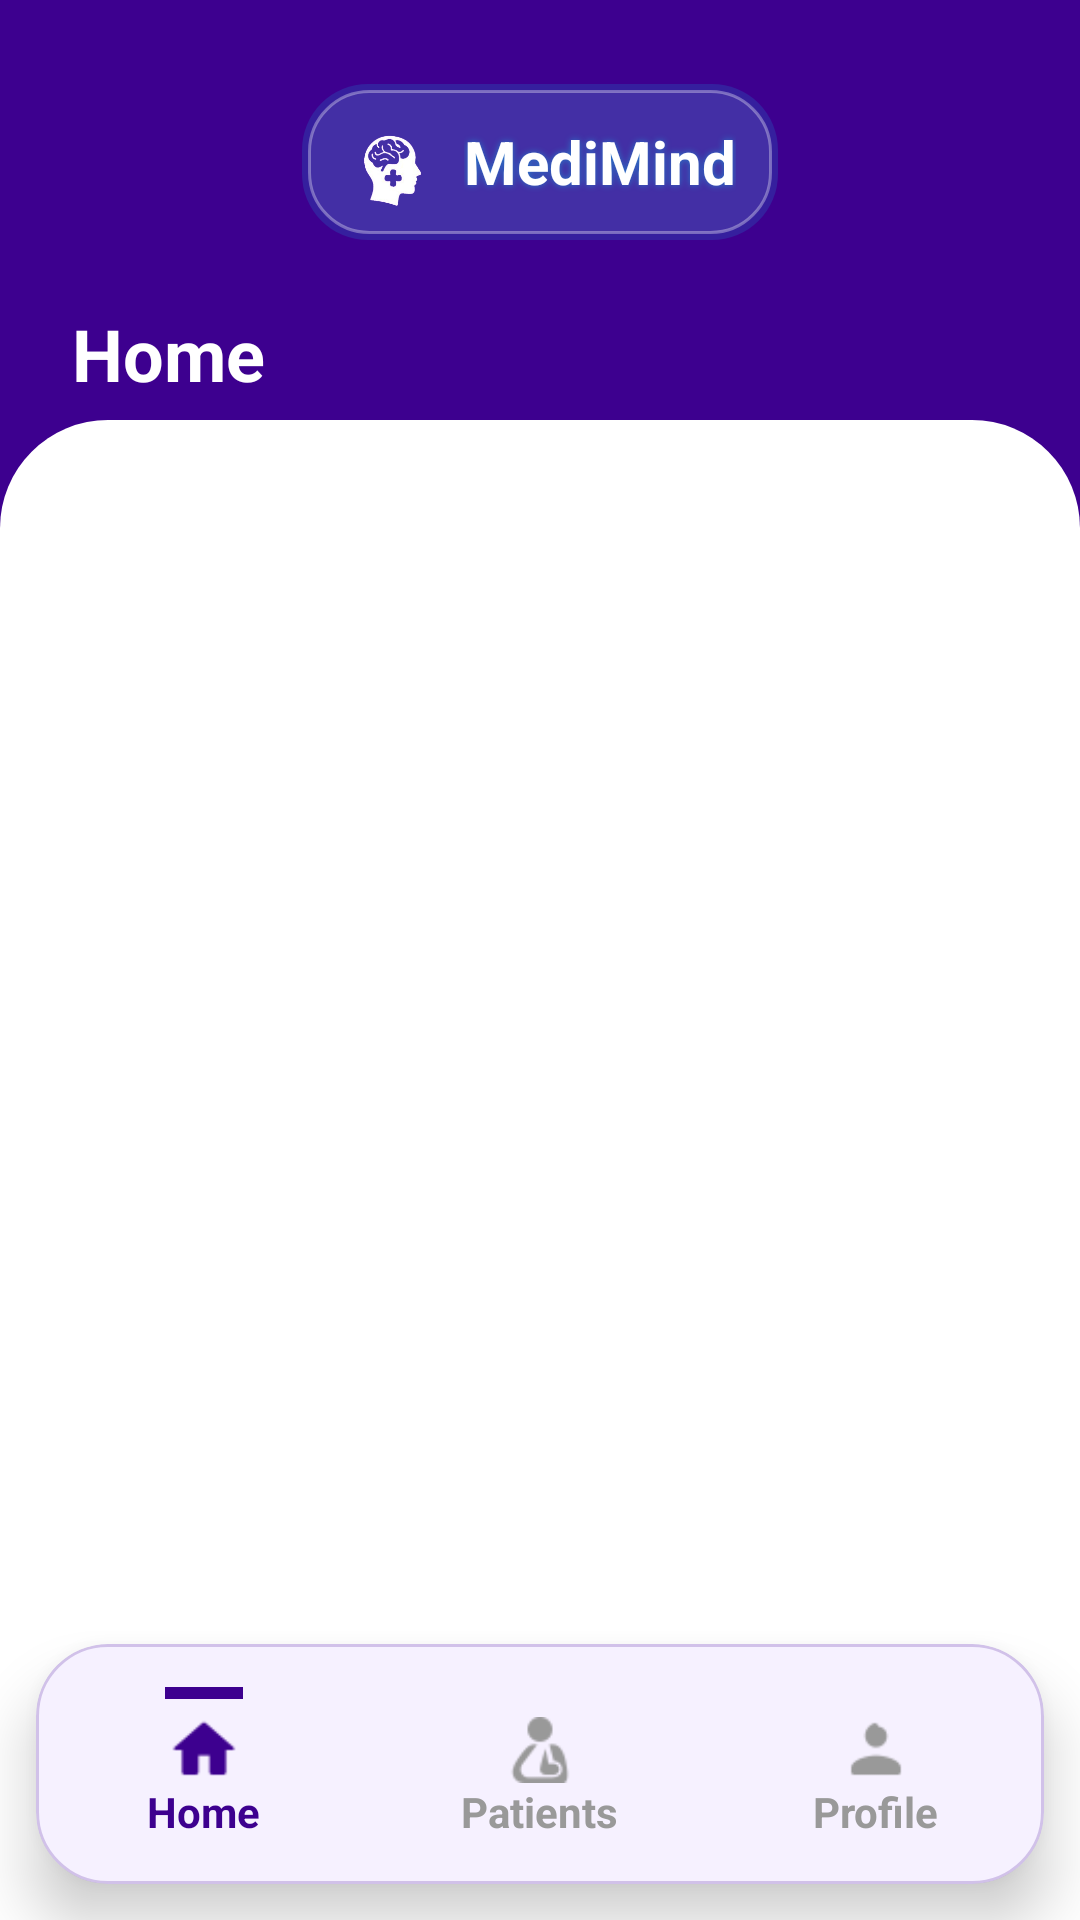

Produce the Android XML layout that renders to this screen, including the resource entries it uses.
<!-- AndroidManifest.xml: application theme Theme.MediMindV2 -->
<!-- res/layout/activity_main.xml -->
<?xml version="1.0" encoding="utf-8"?>
<androidx.constraintlayout.widget.ConstraintLayout
    xmlns:android="http://schemas.android.com/apk/res/android"
    xmlns:app="http://schemas.android.com/apk/res-auto"
    xmlns:tools="http://schemas.android.com/tools"
    android:layout_width="match_parent"
    android:layout_height="match_parent"
    android:background="#3D008F">

    
    <androidx.constraintlayout.widget.Guideline
        android:id="@+id/guidelinePurpleEnd"
        android:layout_width="wrap_content"
        android:layout_height="wrap_content"
        android:orientation="horizontal"
        app:layout_constraintGuide_begin="140dp" />

    
    <include
        android:id="@+id/incHeader"
        layout="@layout/include_header_medimind"
        app:layout_constraintTop_toTopOf="parent"
        app:layout_constraintStart_toStartOf="parent"
        app:layout_constraintEnd_toEndOf="parent"/>

    
    <com.google.android.material.card.MaterialCardView
        android:id="@+id/bottomCard"
        android:layout_width="0dp"
        android:layout_height="80dp"
        android:layout_margin="12dp"
        app:cardCornerRadius="24dp"
        app:cardElevation="12dp"
        app:cardBackgroundColor="#F6F1FF"
        app:strokeWidth="1dp"
        app:strokeColor="#333D008F"
        app:layout_constraintBottom_toBottomOf="parent"
        app:layout_constraintStart_toStartOf="parent"
        app:layout_constraintEnd_toEndOf="parent">

        <LinearLayout
            android:layout_width="match_parent"
            android:layout_height="match_parent"
            android:orientation="horizontal"
            android:gravity="center">

            
            <LinearLayout
                android:id="@+id/navHome"
                android:layout_width="0dp"
                android:layout_height="match_parent"
                android:layout_weight="1"
                android:gravity="center"
                android:orientation="vertical">

                <View
                    android:id="@+id/indicatorHome"
                    android:layout_width="26dp"
                    android:layout_height="4dp"
                    android:background="#3D008F"
                    android:visibility="visible"/>

                <ImageView
                    android:id="@+id/iconHome"
                    android:layout_width="22dp"
                    android:layout_height="22dp"
                    android:layout_marginTop="6dp"
                    android:src="@drawable/ic_home"
                    app:tint="#3D008F" />

                <TextView
                    android:id="@+id/textHome"
                    android:layout_width="wrap_content"
                    android:layout_height="wrap_content"
                    android:text="Home"
                    android:textSize="14sp"
                    android:textStyle="bold"
                    android:textColor="#3D008F"/>
            </LinearLayout>

            
            <LinearLayout
                android:id="@+id/navPatients"
                android:layout_width="0dp"
                android:layout_height="match_parent"
                android:layout_weight="1"
                android:gravity="center"
                android:orientation="vertical">

                <View
                    android:id="@+id/indicatorPatients"
                    android:layout_width="26dp"
                    android:layout_height="4dp"
                    android:background="#3D008F"
                    android:visibility="invisible"/>

                <ImageView
                    android:id="@+id/iconPatients"
                    android:layout_width="22dp"
                    android:layout_height="22dp"
                    android:layout_marginTop="6dp"
                    android:src="@drawable/ic_patients"
                    app:tint="#999999" />

                <TextView
                    android:id="@+id/textPatients"
                    android:layout_width="wrap_content"
                    android:layout_height="wrap_content"
                    android:text="Patients"
                    android:textSize="14sp"
                    android:textStyle="bold"
                    android:textColor="#999999"/>
            </LinearLayout>

            
            <LinearLayout
                android:id="@+id/navProfile"
                android:layout_width="0dp"
                android:layout_height="match_parent"
                android:layout_weight="1"
                android:gravity="center"
                android:orientation="vertical">

                <View
                    android:id="@+id/indicatorProfile"
                    android:layout_width="26dp"
                    android:layout_height="4dp"
                    android:background="#3D008F"
                    android:visibility="invisible"/>

                <ImageView
                    android:id="@+id/iconProfile"
                    android:layout_width="22dp"
                    android:layout_height="22dp"
                    android:layout_marginTop="6dp"
                    android:src="@drawable/ic_user"
                    app:tint="#999999" />

                <TextView
                    android:id="@+id/textProfile"
                    android:layout_width="wrap_content"
                    android:layout_height="wrap_content"
                    android:text="Profile"
                    android:textSize="14sp"
                    android:textStyle="bold"
                    android:textColor="#999999"/>
            </LinearLayout>

        </LinearLayout>
    </com.google.android.material.card.MaterialCardView>

    
    <androidx.constraintlayout.widget.ConstraintLayout
        android:id="@+id/whitePanel"
        android:layout_width="0dp"
        android:layout_height="0dp"
        android:background="@drawable/bg_white_panel_top"
        app:layout_constraintTop_toTopOf="@id/guidelinePurpleEnd"
        app:layout_constraintBottom_toBottomOf="parent"
        app:layout_constraintStart_toStartOf="parent"
        app:layout_constraintEnd_toEndOf="parent">

        
        <FrameLayout
            android:id="@+id/baseContainer"
            android:layout_width="0dp"
            android:layout_height="0dp"
            android:layout_marginStart="16dp"
            android:layout_marginEnd="16dp"
            android:layout_marginTop="16dp"
            android:layout_marginBottom="110dp"
            app:layout_constraintTop_toTopOf="parent"
            app:layout_constraintBottom_toBottomOf="parent"
            app:layout_constraintStart_toStartOf="parent"
            app:layout_constraintEnd_toEndOf="parent"
            />
    </androidx.constraintlayout.widget.ConstraintLayout>

    
    <TextView
        android:id="@+id/tvScreenTitle"
        android:layout_width="0dp"
        android:layout_height="wrap_content"
        android:layout_marginStart="24dp"
        android:layout_marginEnd="24dp"
        android:layout_marginBottom="6dp"
        android:text="Home"
        android:textColor="@android:color/white"
        android:textSize="24sp"
        android:textStyle="bold"
        app:layout_constraintBottom_toTopOf="@id/whitePanel"
        app:layout_constraintStart_toStartOf="parent"
        app:layout_constraintEnd_toEndOf="parent"/>

</androidx.constraintlayout.widget.ConstraintLayout>
<!-- res/layout/include_header_medimind.xml (included above) -->
<?xml version="1.0" encoding="utf-8"?>
<androidx.constraintlayout.widget.ConstraintLayout
    xmlns:android="http://schemas.android.com/apk/res/android"
    xmlns:app="http://schemas.android.com/apk/res-auto"
    android:layout_width="match_parent"
    android:layout_height="wrap_content"
    android:paddingTop="28dp">

    <LinearLayout
        android:id="@+id/headerChip"
        android:layout_width="wrap_content"
        android:layout_height="wrap_content"
        android:background="@drawable/bg_header_glow_chip"
        android:gravity="center_vertical"
        android:orientation="horizontal"
        android:paddingStart="14dp"
        android:paddingEnd="14dp"
        android:paddingTop="10dp"
        android:paddingBottom="10dp"
        app:layout_constraintTop_toTopOf="parent"
        app:layout_constraintStart_toStartOf="parent"
        app:layout_constraintEnd_toEndOf="parent">

        <ImageView
            android:id="@+id/ivLogo"
            android:layout_width="32dp"
            android:layout_height="32dp"
            android:contentDescription="@null"
            android:src="@drawable/logo"/>

        <TextView
            android:id="@+id/tvBrand"
            android:layout_width="wrap_content"
            android:layout_height="wrap_content"
            android:layout_marginStart="8dp"
            android:text="MediMind"
            android:textColor="#FFFFFF"
            android:textSize="20sp"
            android:textStyle="bold"
            android:shadowColor="#6600E5FF"
            android:shadowDx="0"
            android:shadowDy="0"
            android:shadowRadius="6"/>
    </LinearLayout>

</androidx.constraintlayout.widget.ConstraintLayout>
<!-- resources referenced by this layout -->
<resources>
  <!-- drawable bg_header_glow_chip (drawable) -->
  <?xml version="1.0" encoding="utf-8"?>
  <layer-list xmlns:android="http://schemas.android.com/apk/res/android">
  
      
      <item>
          <shape>
              <corners android:radius="22dp"/>
              <solid android:color="#2200E5FF"/> 
          </shape>
      </item>
  
      
      <item android:left="2dp" android:top="2dp" android:right="2dp" android:bottom="2dp">
          <shape>
              <corners android:radius="20dp"/>
              <solid android:color="#12FFFFFF"/> 
              <stroke android:width="1dp" android:color="#55FFFFFF"/>
          </shape>
      </item>
  
  </layer-list>
  <!-- drawable bg_white_panel_top (drawable) -->
  <shape xmlns:android="http://schemas.android.com/apk/res/android">
      <solid android:color="@android:color/white" />
      <corners
          android:topLeftRadius="36dp"
          android:topRightRadius="36dp" />
  </shape>
  <!-- drawable ic_home: png bitmap (drawable, 452 bytes) -->
  <!-- drawable ic_patients: png bitmap (drawable, 840 bytes) -->
  <!-- drawable ic_user: png bitmap (drawable, 462 bytes) -->
  <!-- drawable logo: png bitmap (drawable, 24195 bytes) -->
  <style name="Theme.MediMindV2" parent="Base.Theme.MediMindV2" />
  <style name="Base.Theme.MediMindV2" parent="Theme.Material3.DayNight.NoActionBar">
  
          
          <item name="android:textColorPrimary">#2A2A2A</item>
          <item name="android:textColorSecondary">#6B6B6B</item>
  
          
          <item name="android:textColorHint">#9A9A9A</item>
      </style>
</resources>
